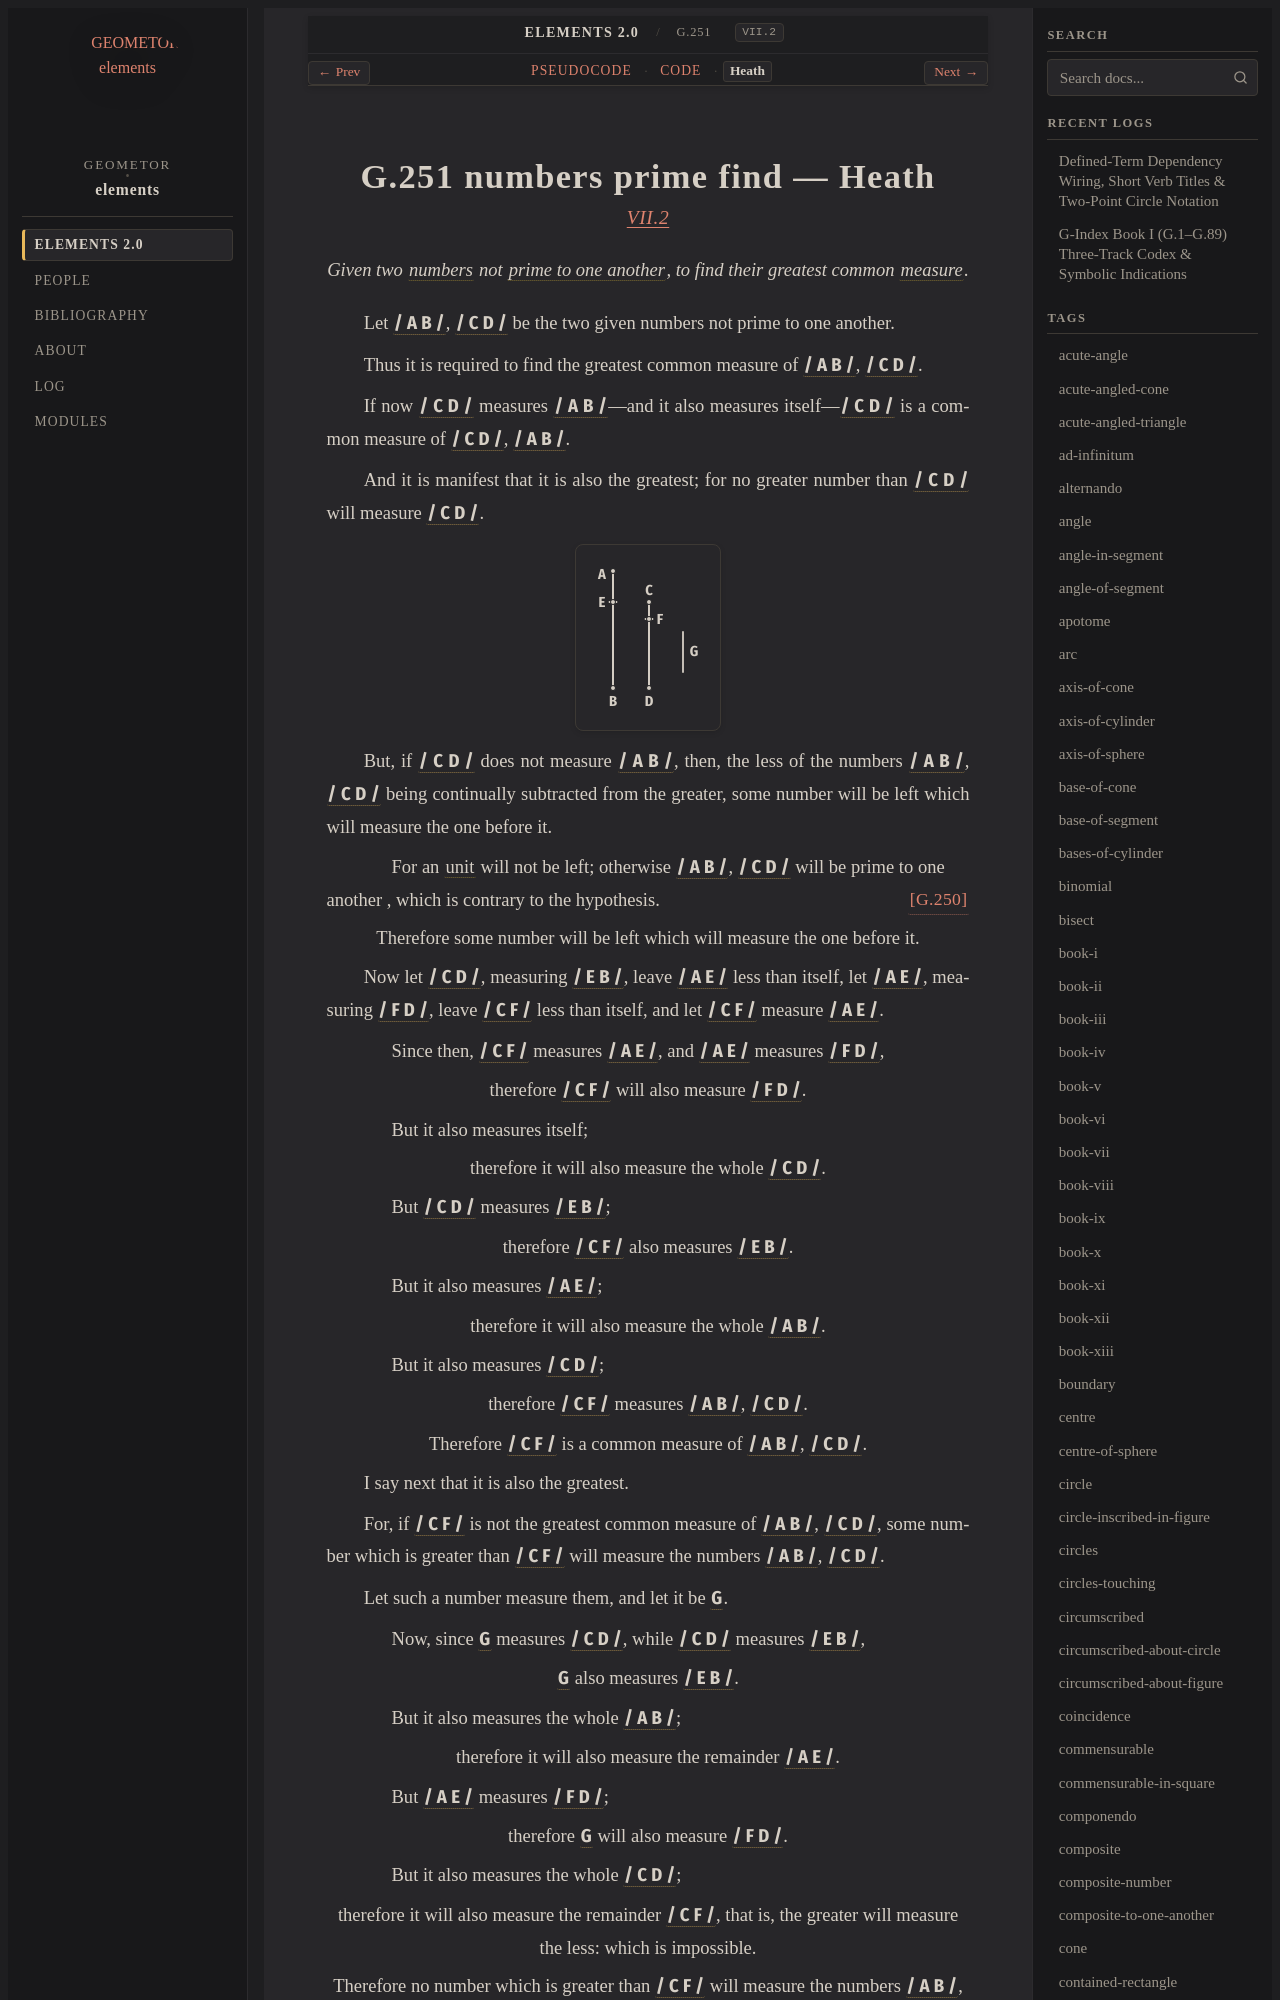

repository: geometor/elements · page: elements2/G.251/heath.html · generator: sphinx

:canonical_id: G.251
:original_id: VII.2
:title: G.251 numbers prime find
:volume: II
:book: VII
:type: prop

G.251 numbers prime find — Heath
================================

.. rubric:: `VII.2 <https://geometor.github.io/euclid/heath/volume_II/book_vii/propositions/02/>`_

.. enunciation::

   Given two :term:`numbers <G.248>` not :term:`prime to one another <G.249>`, to find their greatest common :term:`measure <G.253>`.

Let :g:`/ A B / <g1:/ A B />`, :g:`/ C D / <g1:/ C D />` be the two given numbers not prime to one another.

Thus it is required to find the greatest common measure of :g:`/ A B / <g1:/ A B />`, :g:`/ C D / <g1:/ C D />`.

If now :g:`/ C D / <g1:/ C D />` measures :g:`/ A B / <g1:/ A B />`—and it also measures itself—:g:`/ C D / <g1:/ C D />` is a common measure of :g:`/ C D / <g1:/ C D />`, :g:`/ A B / <g1:/ A B />`.

And it is manifest that it is also the greatest; for no greater number than :g:`/ C D / <g1:/ C D />` will measure :g:`/ C D / <g1:/ C D />`.

.. picture:: g1.svg
   :alt: Proposition 2 Diagram

But, if :g:`/ C D / <g1:/ C D />` does not measure :g:`/ A B / <g1:/ A B />`, then, the less of the numbers :g:`/ A B / <g1:/ A B />`, :g:`/ C D / <g1:/ C D />` being continually subtracted from the greater, some number will be left which will measure the one before it.

.. subclause::

   For an :term:`unit <G.247>` will not be left; otherwise :g:`/ A B / <g1:/ A B />`, :g:`/ C D / <g1:/ C D />` will be prime to one another :just:`[G.250] <G.250>`, which is contrary to the hypothesis.

.. assertion::

   Therefore some number will be left which will measure the one before it.

Now let :g:`/ C D / <g1:/ C D />`, measuring :g:`/ E B / <g1:/ E B />`, leave :g:`/ A E / <g1:/ A E />` less than itself, let :g:`/ A E / <g1:/ A E />`, measuring :g:`/ F D / <g1:/ F D />`, leave :g:`/ C F / <g1:/ C F />` less than itself, and let :g:`/ C F / <g1:/ C F />` measure :g:`/ A E / <g1:/ A E />`.

.. subclause::

   Since then, :g:`/ C F / <g1:/ C F />` measures :g:`/ A E / <g1:/ A E />`, and :g:`/ A E / <g1:/ A E />` measures :g:`/ F D / <g1:/ F D />`,

.. assertion::

   therefore :g:`/ C F / <g1:/ C F />` will also measure :g:`/ F D / <g1:/ F D />`.

.. subclause::

   But it also measures itself;

.. assertion::

   therefore it will also measure the whole :g:`/ C D / <g1:/ C D />`.

.. subclause::
